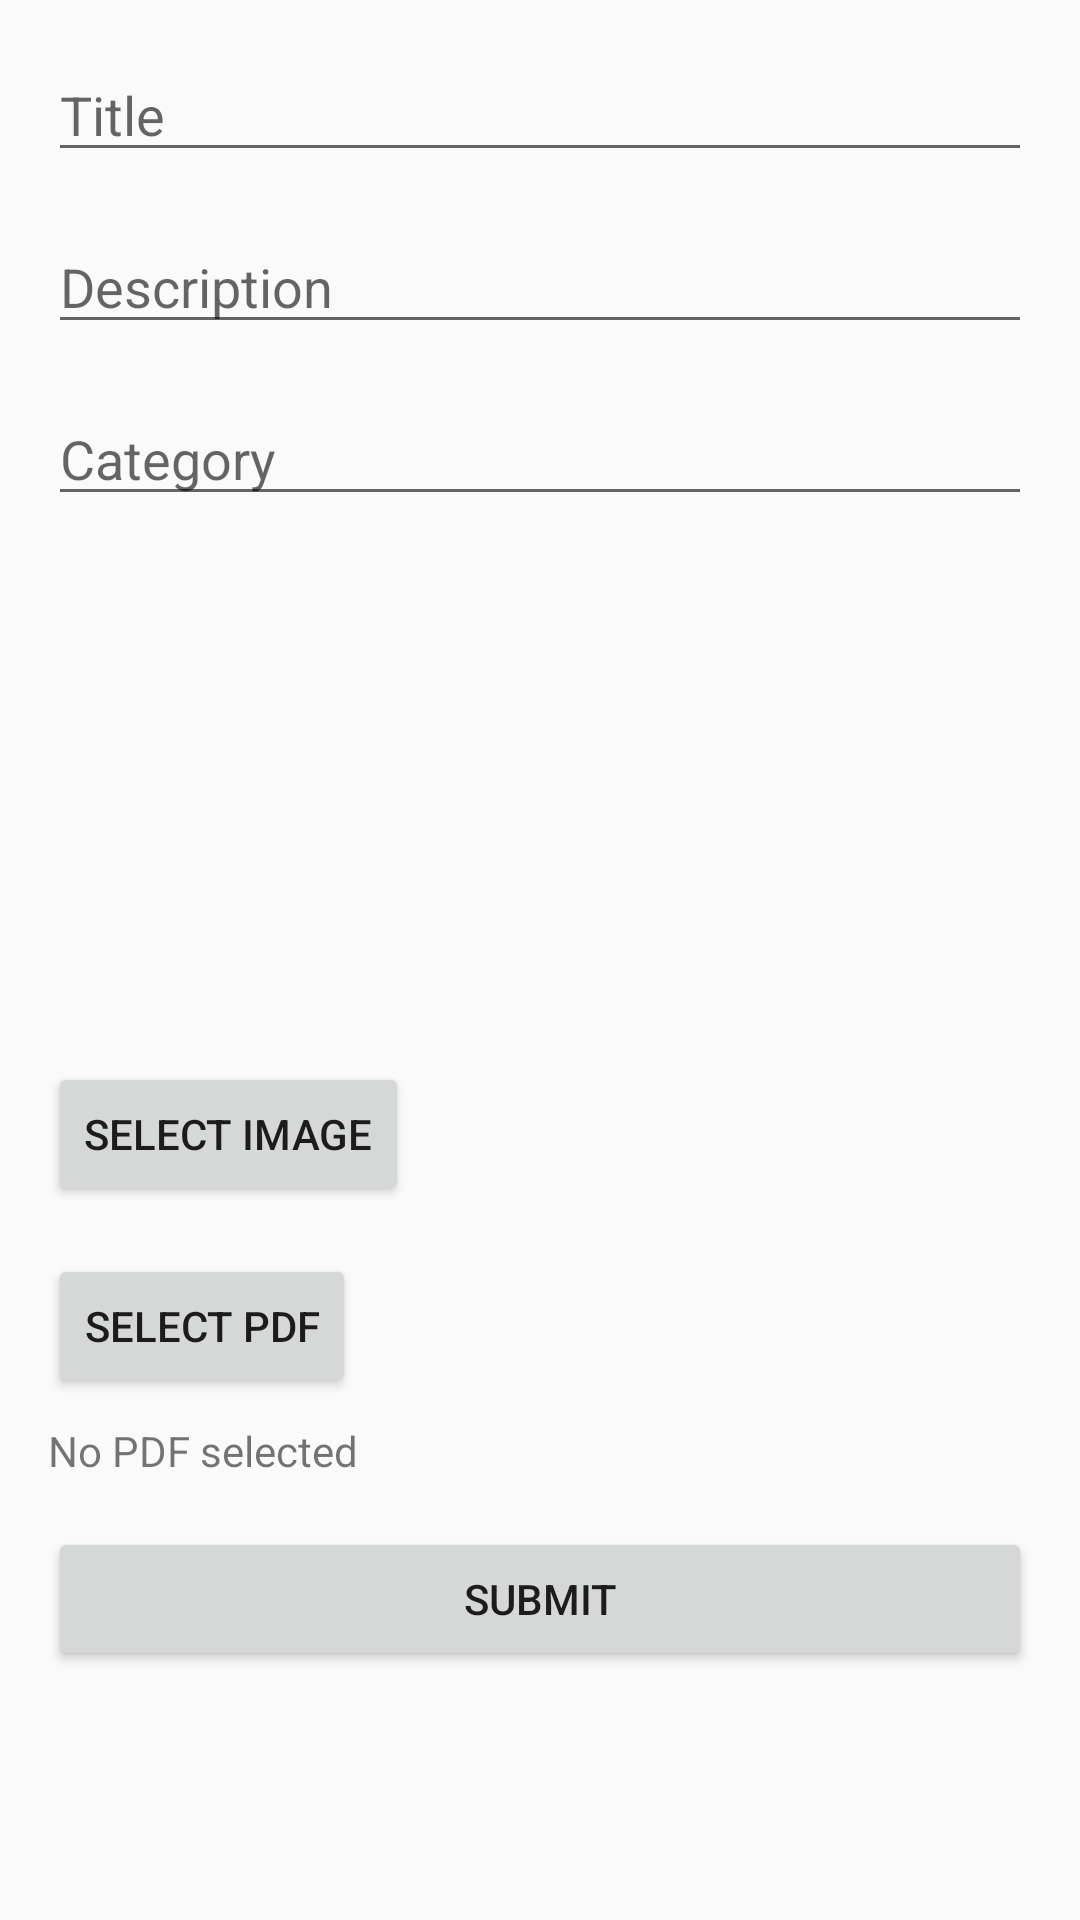

Write the Android layout XML for this screen, with the resource values it uses.
<!-- AndroidManifest.xml: application theme Theme.EduShareNew -->
<!-- res/layout/fragment_create_post.xml -->
<?xml version="1.0" encoding="utf-8"?>
<ScrollView
    xmlns:android="http://schemas.android.com/apk/res/android"
    xmlns:app="http://schemas.android.com/apk/res-auto"
    android:layout_width="match_parent"
    android:layout_height="match_parent">

    <androidx.constraintlayout.widget.ConstraintLayout
        android:layout_width="match_parent"
        android:layout_height="wrap_content"
        android:padding="16dp">

        <EditText
            android:id="@+id/etTitle"
            android:layout_width="0dp"
            android:layout_height="wrap_content"
            android:hint="Title"
            app:layout_constraintTop_toTopOf="parent"
            app:layout_constraintStart_toStartOf="parent"
            app:layout_constraintEnd_toEndOf="parent" />

        <EditText
            android:id="@+id/etDescription"
            android:layout_width="0dp"
            android:layout_height="wrap_content"
            android:hint="Description"
            app:layout_constraintTop_toBottomOf="@id/etTitle"
            app:layout_constraintStart_toStartOf="parent"
            app:layout_constraintEnd_toEndOf="parent"
            android:layout_marginTop="16dp" />

        <EditText
            android:id="@+id/etCategory"
            android:layout_width="0dp"
            android:layout_height="wrap_content"
            android:hint="Category"
            app:layout_constraintTop_toBottomOf="@id/etDescription"
            app:layout_constraintStart_toStartOf="parent"
            app:layout_constraintEnd_toEndOf="parent"
            android:layout_marginTop="16dp" />

        <ImageView
            android:id="@+id/imageView"
            android:layout_width="150dp"
            android:layout_height="150dp"
            android:scaleType="centerCrop"
            app:layout_constraintTop_toBottomOf="@id/etCategory"
            app:layout_constraintStart_toStartOf="parent"
            android:layout_marginTop="16dp" />

        <Button
            android:id="@+id/btnSelectImage"
            android:layout_width="wrap_content"
            android:layout_height="wrap_content"
            android:text="Select Image"
            app:layout_constraintTop_toBottomOf="@id/imageView"
            app:layout_constraintStart_toStartOf="parent"
            android:layout_marginTop="16dp" />

        
        <Button
            android:id="@+id/btnSelectPdf"
            android:layout_width="wrap_content"
            android:layout_height="wrap_content"
            android:text="Select PDF"
            app:layout_constraintTop_toBottomOf="@id/btnSelectImage"
            app:layout_constraintStart_toStartOf="parent"
            android:layout_marginTop="16dp" />

        
        <TextView
            android:id="@+id/tvPdfName"
            android:layout_width="0dp"
            android:layout_height="wrap_content"
            android:text="No PDF selected"
            app:layout_constraintTop_toBottomOf="@id/btnSelectPdf"
            app:layout_constraintStart_toStartOf="parent"
            app:layout_constraintEnd_toEndOf="parent"
            android:layout_marginTop="8dp" />

        <Button
            android:id="@+id/btnSubmit"
            android:layout_width="0dp"
            android:layout_height="wrap_content"
            android:text="Submit"
            app:layout_constraintTop_toBottomOf="@id/tvPdfName"
            app:layout_constraintStart_toStartOf="parent"
            app:layout_constraintEnd_toEndOf="parent"
            android:layout_marginTop="16dp" />

    </androidx.constraintlayout.widget.ConstraintLayout>
</ScrollView>
<!-- resources referenced by this layout -->
<resources>
  <style name="Theme.EduShareNew" parent="Theme.AppCompat.Light.NoActionBar">
          <item name="colorPrimary">@color/purple_500</item>
          <item name="colorPrimaryDark">@color/purple_700</item>
          <item name="colorAccent">@color/teal_200</item>
      </style>
  <color name="purple_500">#FF6200EE</color>
  <color name="purple_700">#FF3700B3</color>
  <color name="teal_200">#FF03DAC5</color>
</resources>
